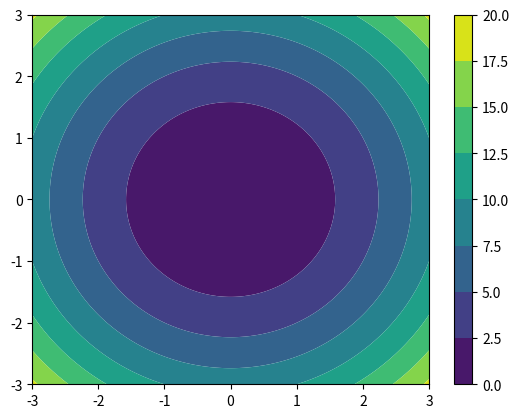

This figure's Python source:
import numpy as np
import matplotlib.pyplot as plt

# 定义空间范围
x = np.linspace(-3.0, 3.0, 1000)
y = np.linspace(-3.0, 3.0, 1000)

# 生成网格数据
X, Y = np.meshgrid(x, y)

# 定义二维函数，例如：z = x^2 + y^2
Z = X**2 + Y**2

# 绘制等高线图
plt.contourf(X, Y, Z, cmap="viridis", antialiased=True)  # 使用contourf填充等高线之间的颜色

# 添加颜色条
plt.colorbar()

# 显示图形
plt.show()
